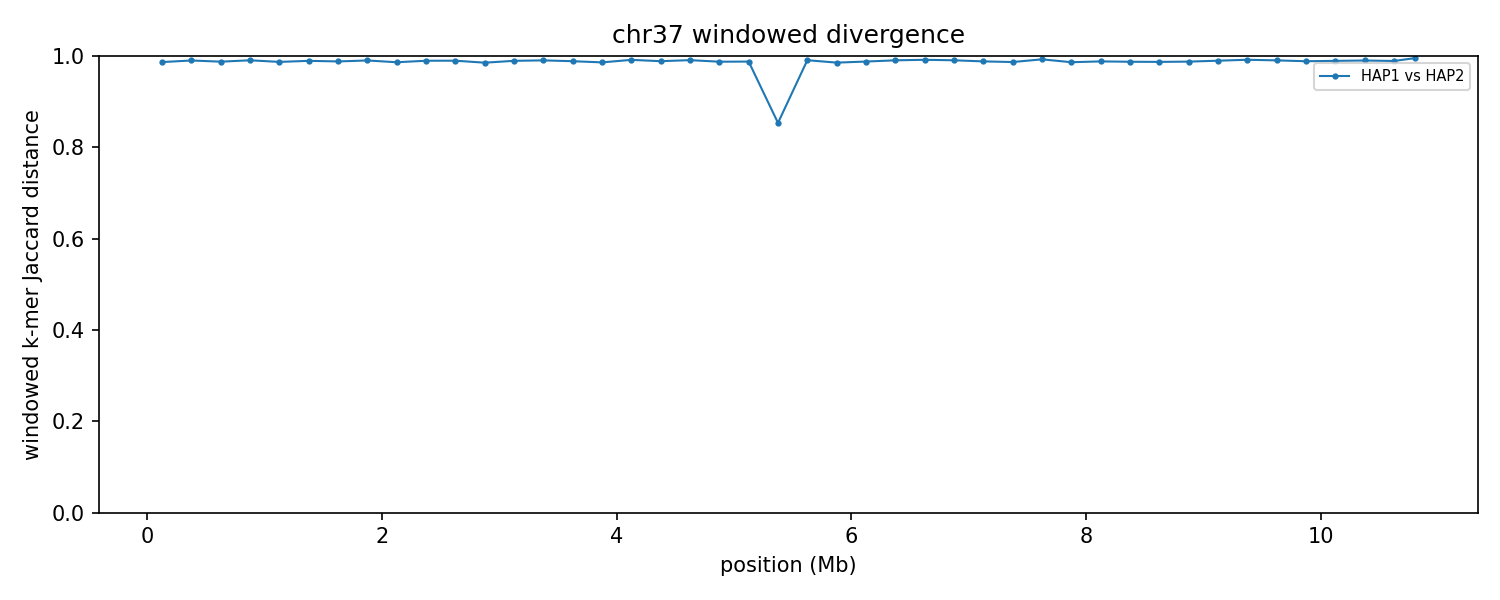

The table this chart was drawn from, first rows:
group	win_start	win_end	unit_a	unit_b	hap_a	hap_b	chrom_a	chrom_b	kmers_a	kmers_b	shared	union	jaccard_distance
chr37	1	250000	HAP1_chr37	HAP2_chr37	HAP1	HAP2	37	37	237528	236951	6232	468247	0.9867
chr37	250001	500000	HAP1_chr37	HAP2_chr37	HAP1	HAP2	37	37	237264	238425	4623	471066	0.9902
chr37	500001	750000	HAP1_chr37	HAP2_chr37	HAP1	HAP2	37	37	241904	239013	5903	475014	0.9876
chr37	750001	1000000	HAP1_chr37	HAP2_chr37	HAP1	HAP2	37	37	231688	240386	4394	467680	0.9906
chr37	1000001	1250000	HAP1_chr37	HAP2_chr37	HAP1	HAP2	37	37	236862	238311	6069	469104	0.9871
chr37	1250001	1500000	HAP1_chr37	HAP2_chr37	HAP1	HAP2	37	37	240228	238237	5016	473449	0.9894
chr37	1500001	1750000	HAP1_chr37	HAP2_chr37	HAP1	HAP2	37	37	238597	233483	5561	466519	0.9881
chr37	1750001	2000000	HAP1_chr37	HAP2_chr37	HAP1	HAP2	37	37	243711	238929	4672	477968	0.9902
chr37	2000001	2250000	HAP1_chr37	HAP2_chr37	HAP1	HAP2	37	37	237847	238402	6426	469823	0.9863
chr37	2250001	2500000	HAP1_chr37	HAP2_chr37	HAP1	HAP2	37	37	243258	240027	4963	478322	0.9896
chr37	2500001	2750000	HAP1_chr37	HAP2_chr37	HAP1	HAP2	37	37	240107	239803	4884	475026	0.9897
chr37	2750001	3000000	HAP1_chr37	HAP2_chr37	HAP1	HAP2	37	37	237073	238384	6865	468592	0.9853
chr37	3000001	3250000	HAP1_chr37	HAP2_chr37	HAP1	HAP2	37	37	213082	238247	4716	446613	0.9894
chr37	3250001	3500000	HAP1_chr37	HAP2_chr37	HAP1	HAP2	37	37	242021	243013	4600	480434	0.9904
chr37	3500001	3750000	HAP1_chr37	HAP2_chr37	HAP1	HAP2	37	37	239467	238590	5384	472673	0.9886
chr37	3750001	4000000	HAP1_chr37	HAP2_chr37	HAP1	HAP2	37	37	237760	240228	6587	471401	0.986
chr37	4000001	4250000	HAP1_chr37	HAP2_chr37	HAP1	HAP2	37	37	240094	230339	3942	466491	0.9916
chr37	4250001	4500000	HAP1_chr37	HAP2_chr37	HAP1	HAP2	37	37	239636	240212	5384	474464	0.9887
chr37	4500001	4750000	HAP1_chr37	HAP2_chr37	HAP1	HAP2	37	37	244503	239481	4357	479627	0.9909
chr37	4750001	5000000	HAP1_chr37	HAP2_chr37	HAP1	HAP2	37	37	236844	230975	5776	462043	0.9875
chr37	5000001	5250000	HAP1_chr37	HAP2_chr37	HAP1	HAP2	37	37	241431	238272	5783	473920	0.9878
chr37	5250001	5500000	HAP1_chr37	HAP2_chr37	HAP1	HAP2	37	37	241525	243985	62056	423454	0.8535
chr37	5500001	5750000	HAP1_chr37	HAP2_chr37	HAP1	HAP2	37	37	240473	243455	4411	479517	0.9908
chr37	5750001	6000000	HAP1_chr37	HAP2_chr37	HAP1	HAP2	37	37	237549	237296	6793	468052	0.9855
chr37	6000001	6250000	HAP1_chr37	HAP2_chr37	HAP1	HAP2	37	37	234176	239603	5690	468089	0.9878
chr37	6250001	6500000	HAP1_chr37	HAP2_chr37	HAP1	HAP2	37	37	241420	243297	4547	480170	0.9905
chr37	6500001	6750000	HAP1_chr37	HAP2_chr37	HAP1	HAP2	37	37	240321	241101	3959	477463	0.9917
chr37	6750001	7000000	HAP1_chr37	HAP2_chr37	HAP1	HAP2	37	37	230182	237067	4352	462897	0.9906
chr37	7000001	7250000	HAP1_chr37	HAP2_chr37	HAP1	HAP2	37	37	241170	239584	5606	475148	0.9882
chr37	7250001	7500000	HAP1_chr37	HAP2_chr37	HAP1	HAP2	37	37	233094	242697	6199	469592	0.9868
chr37	7500001	7750000	HAP1_chr37	HAP2_chr37	HAP1	HAP2	37	37	241242	238511	3490	476263	0.9927
chr37	7750001	8000000	HAP1_chr37	HAP2_chr37	HAP1	HAP2	37	37	237398	240642	6416	471624	0.9864
chr37	8000001	8250000	HAP1_chr37	HAP2_chr37	HAP1	HAP2	37	37	238030	240715	5589	473156	0.9882
chr37	8250001	8500000	HAP1_chr37	HAP2_chr37	HAP1	HAP2	37	37	236477	240068	5934	470611	0.9874
chr37	8500001	8750000	HAP1_chr37	HAP2_chr37	HAP1	HAP2	37	37	239464	230153	5978	463639	0.9871
chr37	8750001	9000000	HAP1_chr37	HAP2_chr37	HAP1	HAP2	37	37	236603	241881	5816	472668	0.9877
chr37	9000001	9250000	HAP1_chr37	HAP2_chr37	HAP1	HAP2	37	37	240895	242247	4929	478213	0.9897
chr37	9250001	9500000	HAP1_chr37	HAP2_chr37	HAP1	HAP2	37	37	235170	237259	3858	468571	0.9918
chr37	9500001	9750000	HAP1_chr37	HAP2_chr37	HAP1	HAP2	37	37	237169	242623	4553	475239	0.9904
chr37	9750001	10000000	HAP1_chr37	HAP2_chr37	HAP1	HAP2	37	37	240828	237719	5426	473121	0.9885
chr37	10000001	10250000	HAP1_chr37	HAP2_chr37	HAP1	HAP2	37	37	239311	236743	5018	471036	0.9893
chr37	10250001	10500000	HAP1_chr37	HAP2_chr37	HAP1	HAP2	37	37	241660	238267	4681	475246	0.9901
chr37	10500001	10750000	HAP1_chr37	HAP2_chr37	HAP1	HAP2	37	37	235600	232289	5049	462840	0.9891
chr37	10750001	10856915	HAP1_chr37	HAP2_chr37	HAP1	HAP2	37	37	102266	99019	934	200351	0.9953
